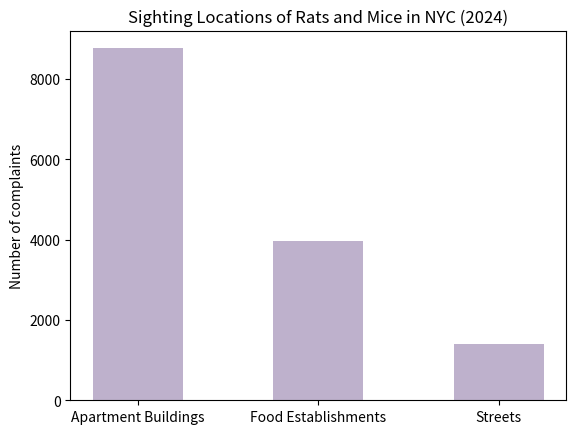

The script that saved this image:
import matplotlib.pyplot as plt

places = ['Apartment Buildings', 'Food Establishments', 'Streets']
complaints = [8760, 3971, 1394]

plt.bar(places, complaints, width=0.5, color='#beb1cc')
plt.title('Sighting Locations of Rats and Mice in NYC (2024)')
plt.ylabel('Number of complaints')

plt.show()